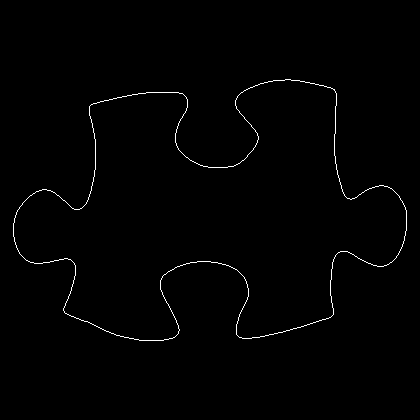

Data behind this chart, as committed beside it:
13, 223
13, 224
13, 225
13, 226
13, 227
13, 228
13, 229
13, 230
13, 231
13, 232
13, 233
13, 234
13, 235
13, 236
14, 237
14, 238
14, 239
14, 240
14, 241
15, 242
15, 243
15, 244
16, 245
16, 246
16, 247
17, 248
17, 249
18, 250
18, 251
19, 252
19, 253
20, 254
21, 255
22, 256
23, 257
24, 258
25, 259
26, 260
27, 260
28, 261
29, 261
30, 262
31, 262
32, 262
33, 262
34, 263
35, 263
36, 263
37, 263
38, 263
39, 263
40, 263
41, 263
42, 263
43, 262
44, 262
45, 262
46, 262
47, 262
48, 262
49, 262
... 1,378 more rows
